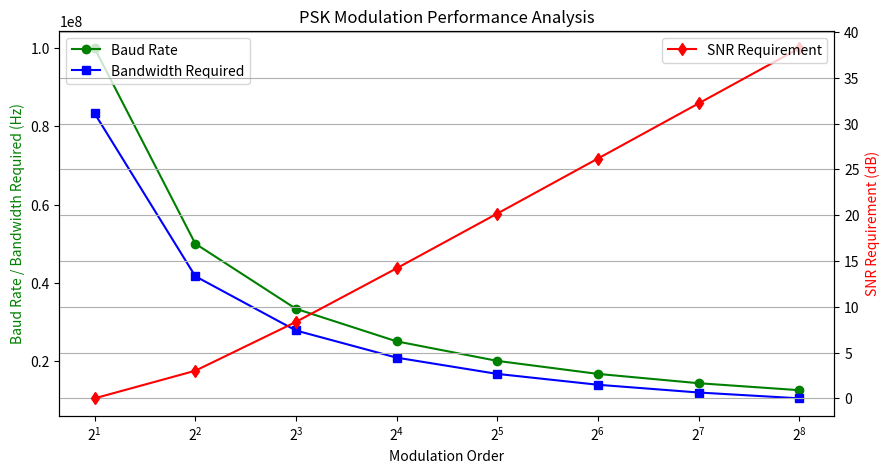

The matplotlib source for this figure:
import numpy as np
import pandas as pd
import matplotlib.pyplot as plt

# Input Parameters
target_data_rate = 100e6  # 100 Mbps
modulation_orders = [2, 4, 8, 16, 32, 64, 128, 256]  # PSK Modulation Orders
bandwidth_efficiency = 1.2  # Assumed spectral efficiency factor (depends on system design)

# Function to calculate SNR requirement for PSK using approximate Eb/N0 formula
def calculate_snr(bps):
    snr_linear = (np.sin(np.pi / (2 ** bps))) ** -2
    snr_db = 10 * np.log10(snr_linear)
    return snr_db

# Compute Key Values
data = []
for m in modulation_orders:
    bits_per_symbol = int(np.log2(m))
    baud_rate = target_data_rate / bits_per_symbol
    effective_throughput = baud_rate * bits_per_symbol
    snr_requirement = calculate_snr(bits_per_symbol)
    bandwidth_required = baud_rate / bandwidth_efficiency
    
    data.append([m, bits_per_symbol, baud_rate, effective_throughput, snr_requirement, bandwidth_required])

# Create DataFrame
df = pd.DataFrame(data, columns=["Modulation Order", "Bits per Symbol", "Baud Rate (Hz)","Effective Throughput (bps)", "SNR Requirement (dB)", "Bandwidth Required (Hz)"])

# Display Table
print(df)

# Plot Results
fig, ax1 = plt.subplots(figsize=(10, 5))
ax2 = ax1.twinx()
ax1.plot(df["Modulation Order"], df["Baud Rate (Hz)"], 'g-o', label='Baud Rate')
ax1.plot(df["Modulation Order"], df["Bandwidth Required (Hz)"], 'b-s', label='Bandwidth Required')
ax2.plot(df["Modulation Order"], df["SNR Requirement (dB)"], 'r-d', label='SNR Requirement')

ax1.set_xlabel("Modulation Order")
ax1.set_ylabel("Baud Rate / Bandwidth Required (Hz)", color='g')
ax2.set_ylabel("SNR Requirement (dB)", color='r')
ax1.set_xscale('log', base=2)
ax1.legend(loc='upper left')
ax2.legend(loc='upper right')
plt.title("PSK Modulation Performance Analysis")
plt.grid()
plt.show()
